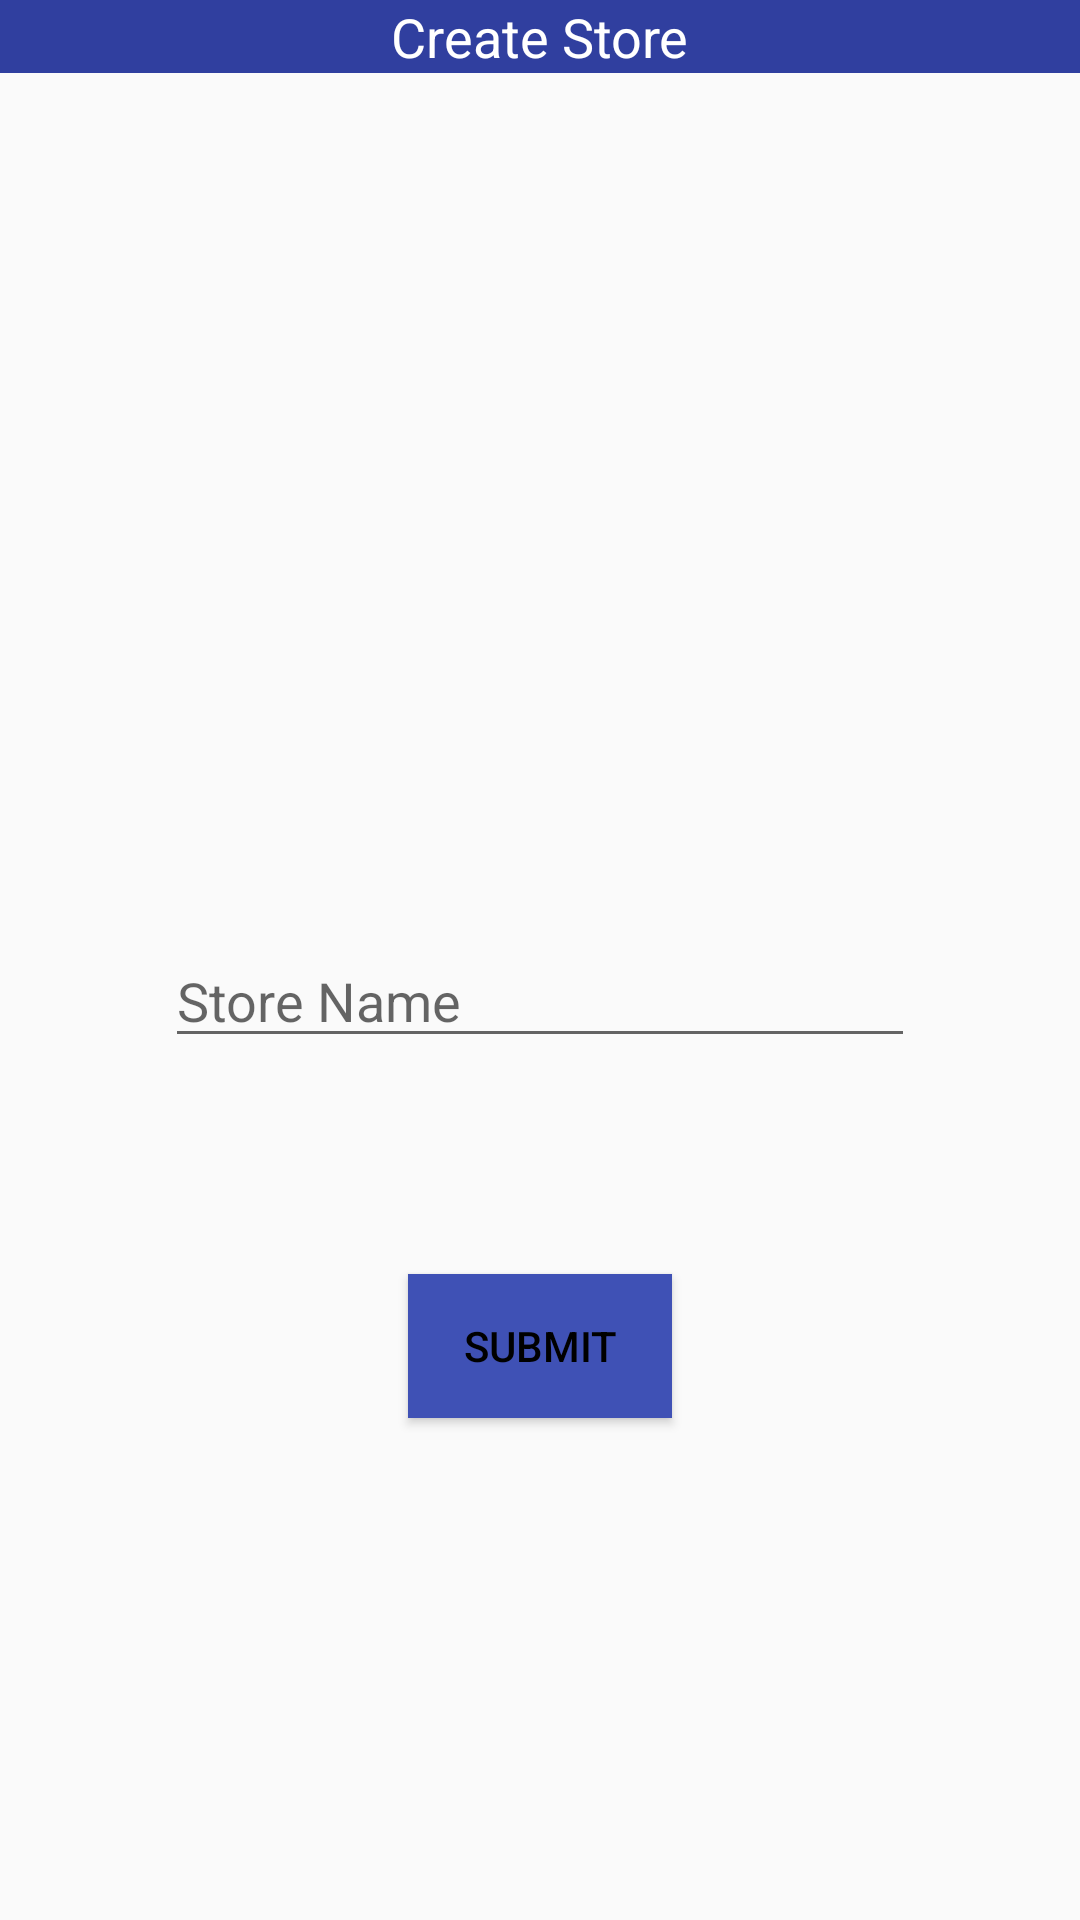

Here is an Android app screen rendered from its layout file. Give the layout XML and the strings, colors and styles it references.
<!-- AndroidManifest.xml: application theme AppTheme -->
<!-- res/layout/content_create_store.xml -->
<?xml version="1.0" encoding="utf-8"?>
<RelativeLayout xmlns:android="http://schemas.android.com/apk/res/android"
    xmlns:app="http://schemas.android.com/apk/res-auto"
    xmlns:tools="http://schemas.android.com/tools"
    android:layout_width="match_parent"
    android:layout_height="match_parent"
    app:layout_behavior="@string/appbar_scrolling_view_behavior"
    >
    <RelativeLayout
        android:layout_width="match_parent"
        android:layout_height="wrap_content"
        android:layout_alignParentTop="true"
        android:layout_centerHorizontal="true"
        android:id="@+id/relative_header"
        android:background="@color/color_primary_dark">

        <TextView
            android:layout_width="wrap_content"
            android:layout_height="wrap_content"
            android:textAppearance="?android:attr/textAppearanceMedium"
            android:text="Create Store"
            android:id="@+id/text_header"
            android:textColor="#ffffff"
            android:layout_alignParentTop="true"
            android:layout_centerHorizontal="true" />
    </RelativeLayout>

    <RelativeLayout
        android:layout_width="match_parent"
        android:layout_height="match_parent"
        android:layout_below="@+id/relative_header"
        android:layout_centerHorizontal="true"
        >


        <ImageView
            android:layout_width="100dp"
            android:layout_height="100dp"
            android:id="@+id/image_merchant"
            android:layout_alignParentTop="true"
            android:layout_centerHorizontal="true"
            android:layout_marginTop="55dp"
            android:src="@drawable/ic_store2"/>

        <EditText
            android:layout_width="250dp"
            android:layout_height="wrap_content"
            android:id="@+id/edit_store_name"
            android:layout_centerVertical="true"
            android:hint="Store Name"
            android:textColor="#000000"
            android:layout_centerHorizontal="true" />

        <Button
            android:layout_width="wrap_content"
            android:layout_height="wrap_content"
            android:text="Submit"
            android:textColor="#000000"
            android:id="@+id/button_submit_store"
            android:layout_below="@+id/edit_store_name"
            android:layout_centerHorizontal="true"
            android:layout_marginTop="72dp"
            android:background="@color/color_primary"/>
    </RelativeLayout>
</RelativeLayout>
<!-- resources referenced by this layout -->
<resources>
  <color name="color_primary">#3F51B5</color>
  <color name="color_primary_dark">#303F9F</color>
  <style name="AppTheme" parent="Theme.AppCompat.Light.DarkActionBar">
          
          <item name="colorPrimary">@color/color_primary</item>
          <item name="colorPrimaryDark">@color/black</item>
          <item name="colorAccent">@color/color_accent</item>
      </style>
  <color name="black">#000000</color>
  <color name="color_accent">#FF4081</color>
</resources>
